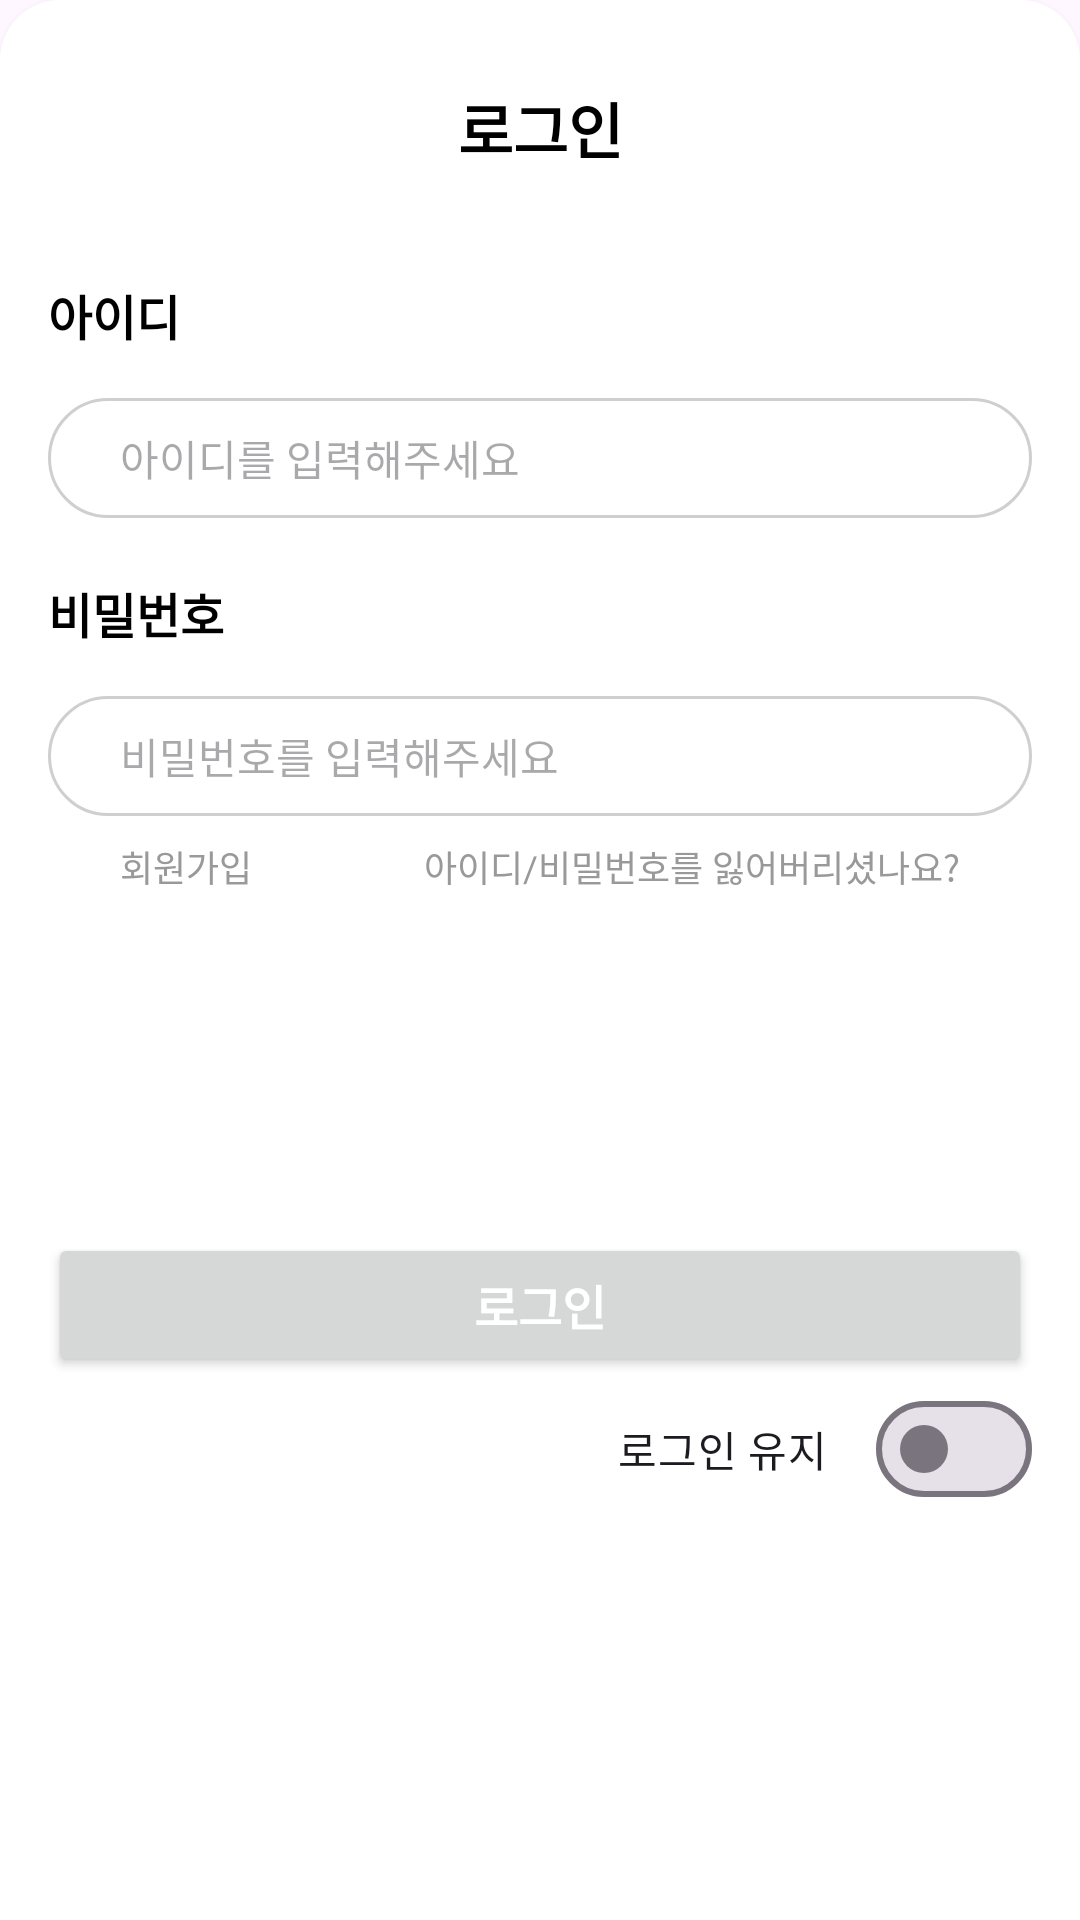

Android layout source for this screen:
<!-- AndroidManifest.xml: application theme Base.Theme.Popple -->
<!-- res/layout/dialog_login.xml -->
<?xml version="1.0" encoding="utf-8"?>
<androidx.constraintlayout.widget.ConstraintLayout xmlns:android="http://schemas.android.com/apk/res/android"
    xmlns:app="http://schemas.android.com/apk/res-auto"
    xmlns:tools="http://schemas.android.com/tools"
    android:layout_width="match_parent"
    android:layout_height="460dp"
    android:layout_gravity="bottom"
    android:background="@drawable/bg_login_dialog"
    android:elevation="4dp">

    <ImageView
        android:id="@+id/iv_login_dialog_close"
        android:layout_width="wrap_content"
        android:layout_height="wrap_content"
        android:layout_marginStart="16dp"
        android:layout_marginTop="20dp"
        android:src="@drawable/baseline_close_24"
        app:layout_constraintStart_toStartOf="parent"
        app:layout_constraintTop_toTopOf="parent" />

    <TextView
        android:id="@+id/tv_login_dialog_title"
        android:layout_width="wrap_content"
        android:layout_height="wrap_content"
        android:layout_marginTop="8dp"
        android:text="로그인"
        android:textColor="@color/black"
        android:textSize="20sp"
        android:textStyle="bold"
        app:layout_constraintEnd_toEndOf="parent"
        app:layout_constraintStart_toStartOf="parent"
        app:layout_constraintTop_toBottomOf="@id/iv_login_dialog_close" />

    <TextView
        android:id="@+id/tv_login_dialog_id"
        android:layout_width="wrap_content"
        android:layout_height="wrap_content"
        android:layout_marginStart="16dp"
        android:layout_marginTop="36dp"
        android:text="아이디"
        android:textColor="@color/black"
        android:textSize="16sp"
        android:textStyle="bold"
        app:layout_constraintStart_toStartOf="parent"
        app:layout_constraintTop_toBottomOf="@id/tv_login_dialog_title" />

    <EditText
        android:id="@+id/et_login_dialog_id"
        android:layout_width="0dp"
        android:layout_height="40dp"
        android:layout_marginStart="16dp"
        android:layout_marginTop="16dp"
        android:layout_marginEnd="16dp"
        android:background="@drawable/bt_white_round_100_gray_stroke"
        android:hint="아이디를 입력해주세요"
        android:inputType="text"
        android:paddingStart="24dp"
        android:paddingEnd="24dp"
        android:textSize="14sp"
        app:layout_constraintEnd_toEndOf="parent"
        app:layout_constraintStart_toStartOf="parent"
        app:layout_constraintTop_toBottomOf="@id/tv_login_dialog_id" />

    <TextView
        android:id="@+id/tv_login_dialog_password"
        android:layout_width="wrap_content"
        android:layout_height="wrap_content"
        android:layout_marginStart="16dp"
        android:layout_marginTop="20dp"
        android:text="비밀번호"
        android:textColor="@color/black"
        android:textSize="16sp"
        android:textStyle="bold"
        app:layout_constraintStart_toStartOf="parent"
        app:layout_constraintTop_toBottomOf="@id/et_login_dialog_id" />

    <EditText
        android:id="@+id/et_login_dialog_password"
        android:layout_width="0dp"
        android:layout_height="40dp"
        android:layout_marginStart="16dp"
        android:layout_marginTop="16dp"
        android:layout_marginEnd="16dp"
        android:background="@drawable/bt_white_round_100_gray_stroke"
        android:hint="비밀번호를 입력해주세요"
        android:inputType="textPassword"
        android:paddingStart="24dp"
        android:paddingEnd="24dp"
        android:textSize="14sp"
        app:layout_constraintEnd_toEndOf="parent"
        app:layout_constraintStart_toStartOf="parent"
        app:layout_constraintTop_toBottomOf="@id/tv_login_dialog_password" />

    <TextView
        android:id="@+id/tv_login_dialog_register"
        android:layout_width="wrap_content"
        android:layout_height="wrap_content"
        android:layout_marginStart="40dp"
        android:layout_marginTop="8dp"
        android:text="회원가입"
        android:textColor="@color/gray2"
        android:textSize="12sp"
        app:layout_constraintStart_toStartOf="parent"
        app:layout_constraintTop_toBottomOf="@id/et_login_dialog_password" />

    <TextView
        android:id="@+id/tv_login_dialog_find_password"
        android:layout_width="wrap_content"
        android:layout_height="wrap_content"
        android:layout_marginTop="8dp"
        android:layout_marginEnd="40dp"
        android:text="아이디/비밀번호를 잃어버리셨나요?"
        android:textColor="@color/gray2"
        android:textSize="12sp"
        app:layout_constraintEnd_toEndOf="parent"
        app:layout_constraintTop_toBottomOf="@id/et_login_dialog_password" />

    <Button
        android:id="@+id/bt_login_dialog"
        android:layout_width="match_parent"
        android:layout_height="wrap_content"
        android:layout_marginStart="16dp"
        android:layout_marginTop="50dp"
        android:layout_marginEnd="16dp"
        android:layout_marginBottom="92dp"
        android:text="로그인"
        android:textColor="@color/white"
        android:textSize="16dp"
        android:textStyle="bold"
        app:layout_constraintBottom_toBottomOf="parent"
        app:layout_constraintTop_toBottomOf="@id/et_login_dialog_password" />

    <com.google.android.material.materialswitch.MaterialSwitch
        android:id="@+id/sw_login_auto"
        android:layout_width="wrap_content"
        android:layout_height="wrap_content"
        android:text="로그인 유지"
        android:layout_marginEnd="16dp"
        app:layout_constraintEnd_toEndOf="parent"
        app:layout_constraintTop_toBottomOf="@id/bt_login_dialog" />

</androidx.constraintlayout.widget.ConstraintLayout>
<!-- resources referenced by this layout -->
<resources>
  <color name="black">#FF000000</color>
  <color name="gray2">#FF999999</color>
  <color name="white">#FFFFFFFF</color>
  <!-- drawable bg_login_dialog (drawable) -->
  <?xml version="1.0" encoding="utf-8"?>
  <shape xmlns:android="http://schemas.android.com/apk/res/android"
      android:padding="10dp"
      android:shape="rectangle">
      <solid android:color="@color/white"/>
      <corners
          android:topRightRadius="20dp"
          android:topLeftRadius="20dp"/>
  </shape>
  <!-- drawable bt_white_round_100_gray_stroke (drawable) -->
  <?xml version="1.0" encoding="utf-8"?>
  <selector xmlns:android="http://schemas.android.com/apk/res/android">
      <item android:state_focused="false">
          <shape android:shape="rectangle">
              <solid android:color="@color/white"/>
              <corners android:radius="100dp"/>
              <stroke
                  android:width="1dp"
                  android:color="@color/gray1"/>
          </shape>
      </item>
  
      <item android:state_focused="true" >
          <shape android:shape="rectangle">
              <solid android:color="@color/white"/>
              <corners android:radius="100dp"/>
              <stroke
                  android:width="1dp"
                  android:color="@color/main"/>
          </shape>
      </item>
  </selector>
  <style name="Base.Theme.Popple" parent="Theme.Material3.Light.NoActionBar">
          
          
          <item name="colorPrimary">@color/main</item>
  
          <item name="colorOnPrimary">@color/white</item> 
  
          <item name="colorSurfaceVariant">@color/white</item>
      </style>
  <color name="gray1">#FFCFCFCF</color>
  <color name="main">#FFFFAE11</color>
</resources>
